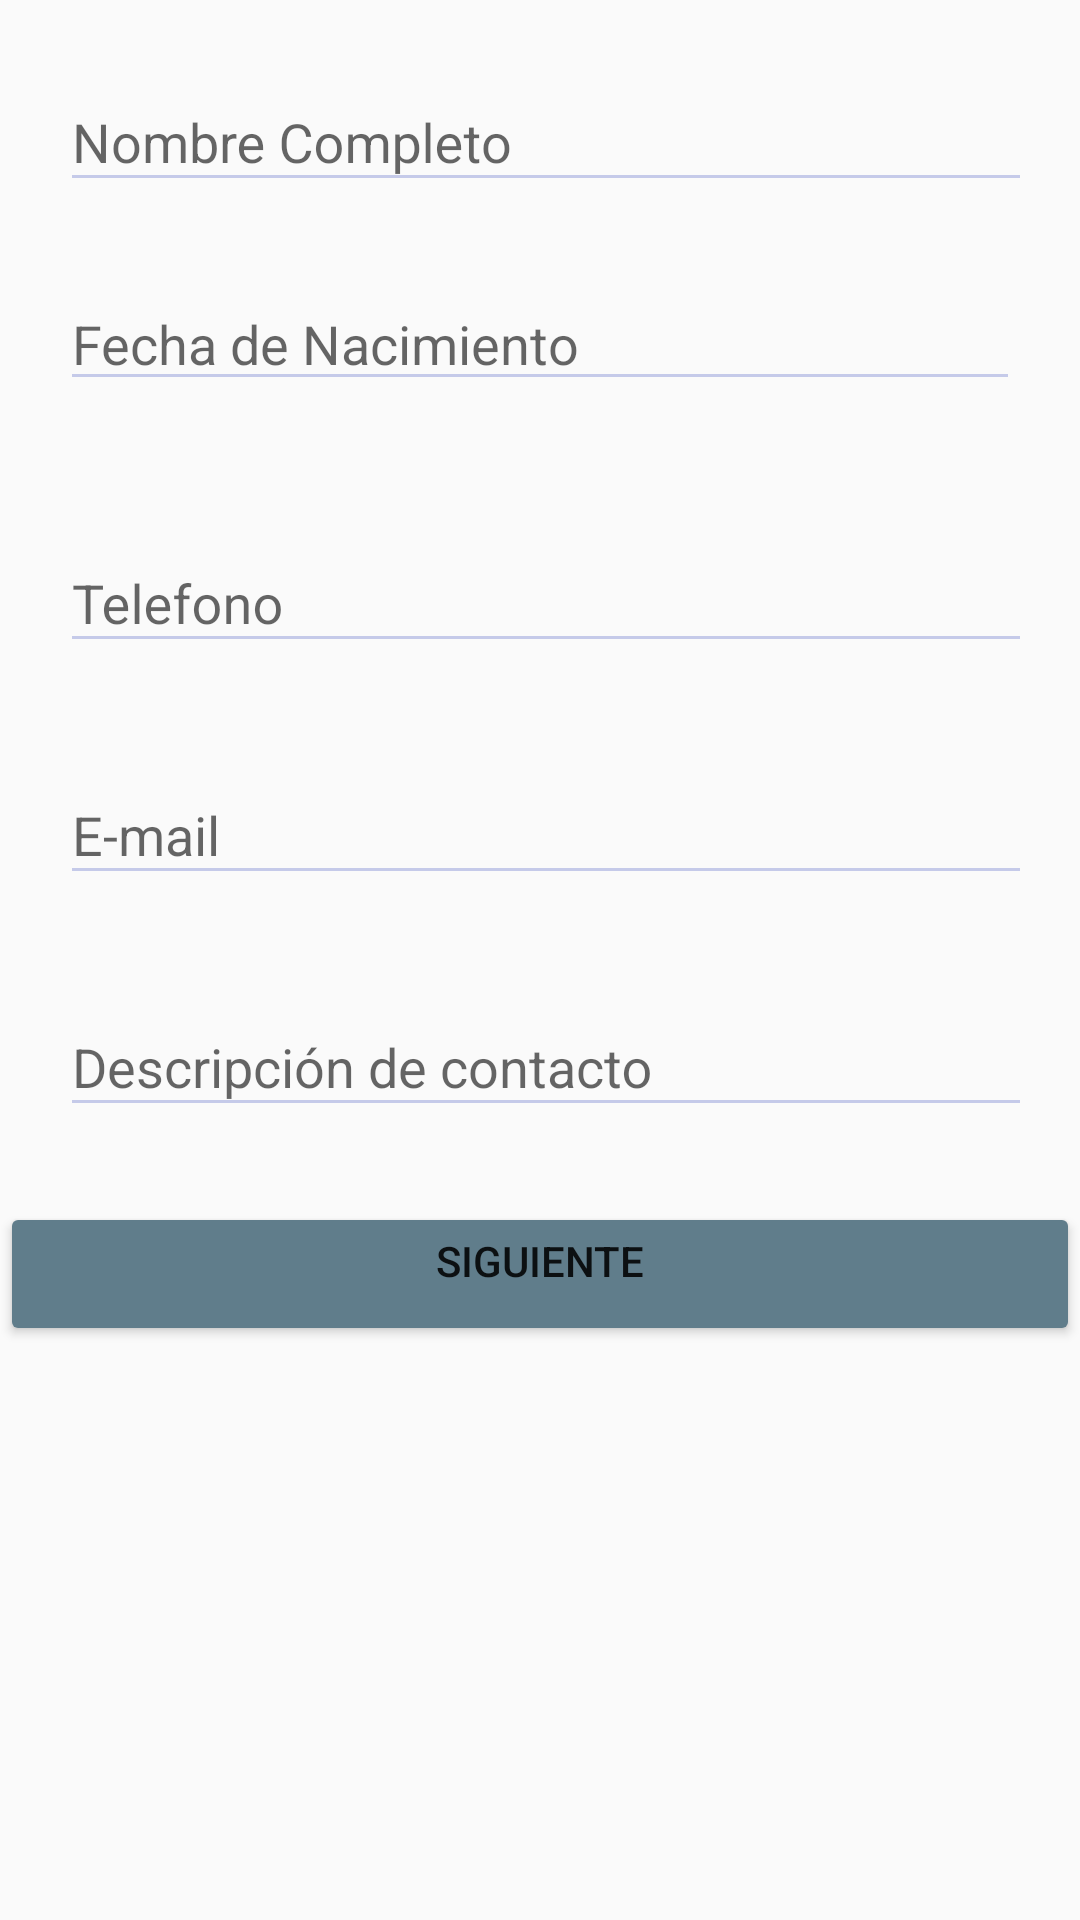

The Android layout XML behind this screen, and the referenced resources:
<!-- AndroidManifest.xml: application theme AppTheme -->
<!-- res/layout/activity_main.xml -->
<?xml version="1.0" encoding="utf-8"?>
<LinearLayout xmlns:android="http://schemas.android.com/apk/res/android"
    xmlns:app="http://schemas.android.com/apk/res-auto"
    xmlns:tools="http://schemas.android.com/tools"
    android:layout_width="match_parent"
    android:layout_height="match_parent"
    android:orientation="vertical"
    tools:context=".MainActivity">
    

    <LinearLayout
        android:layout_width="match_parent"
        android:layout_height="wrap_content"
        android:orientation="vertical"
        android:layout_marginRight="20dp"
        android:layout_marginLeft="20dp"
        android:layout_marginTop="15dp"
        >

    <com.google.android.material.textfield.TextInputLayout
        android:layout_width="409dp"
        android:layout_height="wrap_content"
        android:layout_marginBottom="@dimen/mgnBotton"
        >

        <com.google.android.material.textfield.TextInputEditText
            android:id="@+id/txInNombreC"
            android:layout_width="match_parent"
            android:layout_height="wrap_content"
            android:hint="@string/hintNombre"
            android:inputType="textPersonName"
            android:theme="@style/EstiloInputText"
            />
    </com.google.android.material.textfield.TextInputLayout>
    
    <EditText
        android:id="@+id/txInFechaNac"
        android:layout_width="match_parent"
        android:layout_height="wrap_content"
        android:ems="10"
        android:hint="@string/hintFecha"
        android:inputType="datetime"
        android:theme="@style/EstiloInputText"
        android:layout_marginBottom="@dimen/mgnFecha"
        />

    
    <com.google.android.material.textfield.TextInputLayout
        android:layout_width="409dp"
        android:layout_height="wrap_content"
        android:layout_marginBottom="@dimen/mgnBotton"
        >

        <com.google.android.material.textfield.TextInputEditText
            android:layout_width="match_parent"
            android:layout_height="wrap_content"
            android:id="@+id/txInTelefono"
            android:hint="@string/hintTelefono"
            android:theme="@style/EstiloInputText"
            android:inputType="number"
            />
    </com.google.android.material.textfield.TextInputLayout>

    
    <com.google.android.material.textfield.TextInputLayout
        android:layout_width="409dp"
        android:layout_height="wrap_content"
        android:layout_marginBottom="@dimen/mgnBotton"
        >

        <com.google.android.material.textfield.TextInputEditText
            android:layout_width="match_parent"
            android:layout_height="wrap_content"
            android:id="@+id/txInEmail"
            android:hint="@string/hintEmail"
            android:theme="@style/EstiloInputText"
            android:inputType="textEmailAddress"
            />
    </com.google.android.material.textfield.TextInputLayout>


    
    <com.google.android.material.textfield.TextInputLayout
        android:layout_width="409dp"
        android:layout_height="wrap_content"
        android:layout_marginBottom="@dimen/mgnBotton"
        >

        <com.google.android.material.textfield.TextInputEditText
            android:layout_width="match_parent"
            android:layout_height="wrap_content"
            android:theme="@style/EstiloInputText"
            android:id="@+id/txInDesc"
            android:hint="@string/hintDescripcion" />
    </com.google.android.material.textfield.TextInputLayout>
    </LinearLayout>
    
    <Button
        android:id="@+id/btnSig"
        android:layout_width="match_parent"
        android:layout_height="wrap_content"
        android:gravity="center_horizontal"
        android:layout_gravity="center"
        android:text="@string/txtBtnSig"
        android:theme="@style/EstiloBtnRise"
        />

</LinearLayout>
<!-- resources referenced by this layout -->
<resources>
  <dimen name="mgnBotton">25dp</dimen>
  <dimen name="mgnFecha">35dp</dimen>
  <string name="hintDescripcion">Descripción de contacto</string>
  <string name="hintEmail">E-mail</string>
  <string name="hintFecha">Fecha de Nacimiento</string>
  <string name="hintNombre">Nombre Completo</string>
  <string name="hintTelefono">Telefono</string>
  <string name="txtBtnSig">Siguiente</string>
  <style name="EstiloBtnRise" parent="AppTheme">
          <item name="colorButtonNormal">@color/colorAccent</item>
          <item name="colorControlHighlight">@color/colorPrimaryDark</item>
          <item name="colorControlActivated">@color/colorPrimaryLight</item>
  
  
      </style>
  <style name="EstiloInputText" parent="AppTheme">
          <item name="colorControlNormal">@color/colorPrimaryLight</item>
          
          <item name="colorControlActivated">@color/colorPrimaryDark</item>
          <item name="hintTextColor">@color/colorSecondaryText</item>
  
      </style>
  <style name="AppTheme" parent="Theme.AppCompat.Light.DarkActionBar">
          
          <item name="colorPrimary">@color/colorPrimary</item>
          <item name="colorPrimaryDark">@color/colorPrimaryDark</item>
          <item name="colorAccent">@color/colorAccent</item>
      </style>
  <color name="colorAccent">#607D8B</color>
  <color name="colorPrimaryDark">#303F9F</color>
  <color name="colorPrimaryLight">#C5CAE9</color>
  <color name="colorSecondaryText">#757575</color>
  <color name="colorPrimary">#3F51B5</color>
</resources>
